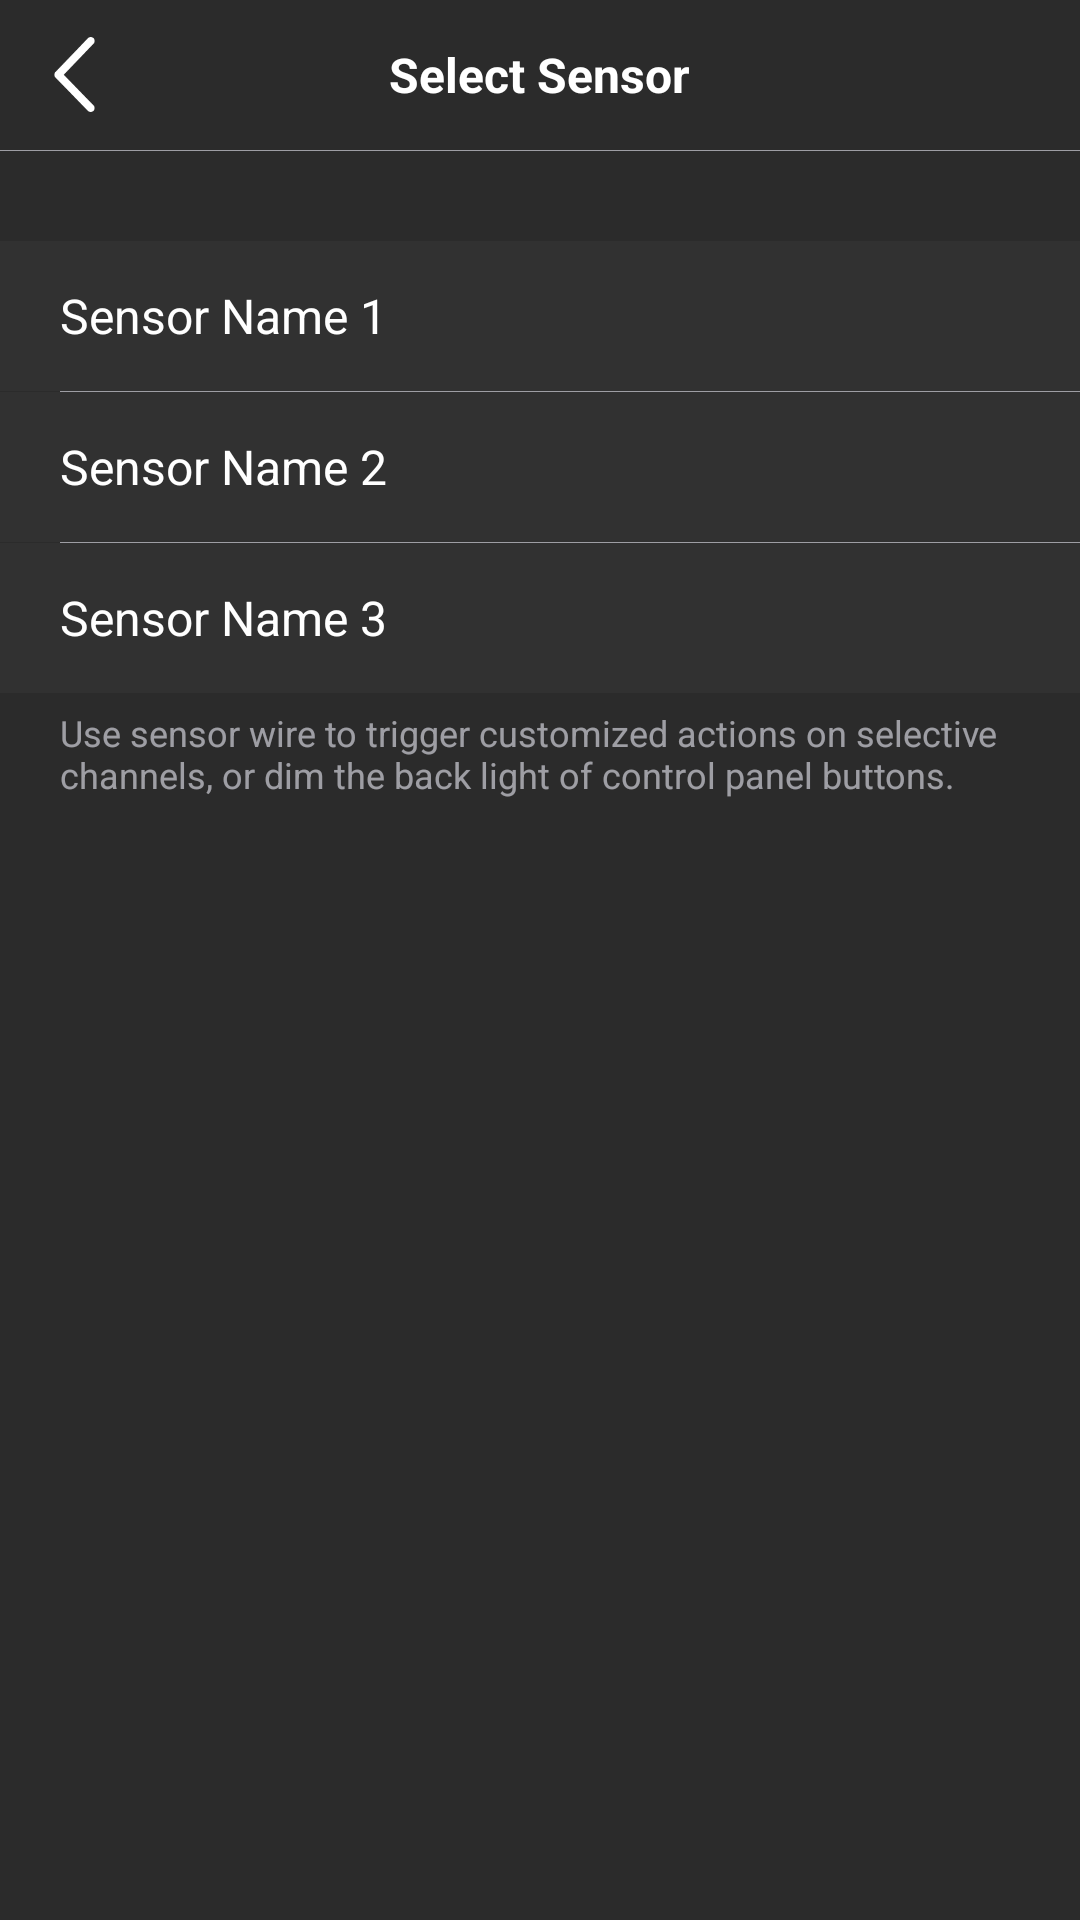

Layout XML and referenced resources for this Android screen:
<!-- AndroidManifest.xml: application theme AppTheme -->
<!-- res/layout/activity_select_sensor.xml -->
<?xml version="1.0" encoding="utf-8"?>
<LinearLayout xmlns:android="http://schemas.android.com/apk/res/android"
    android:orientation="vertical"
    android:layout_width="match_parent"
    android:layout_height="match_parent"
    android:background="@color/backgroundColor">
    <FrameLayout
        android:layout_width="match_parent"
        android:layout_height="@dimen/topBarHeight">
        <FrameLayout
            android:id="@+id/back"
            android:layout_width="@dimen/topBarHeight"
            android:layout_height="match_parent">
            <ImageView
                android:layout_width="25dp"
                android:layout_height="25dp"
                android:layout_gravity="center"
                android:src="@drawable/left_arrow"
                android:scaleType="fitCenter"
                android:tint="@color/white"/>
        </FrameLayout>
        <TextView
            android:layout_width="wrap_content"
            android:layout_height="wrap_content"
            android:layout_gravity="center"
            android:gravity="center"
            android:textSize="16sp"
            android:textColor="@color/white"
            android:textStyle="bold"
            android:text="Select Sensor"/>
    </FrameLayout>
    <View
        android:layout_width="match_parent"
        android:layout_height="1px"
        android:background="@color/gray"/>
    <ScrollView
        android:layout_width="match_parent"
        android:layout_height="match_parent">
        <LinearLayout
            android:layout_width="match_parent"
            android:layout_height="wrap_content"
            android:orientation="vertical">
            <FrameLayout
                android:id="@+id/sensor_1"
                android:layout_width="match_parent"
                android:layout_height="@dimen/topBarHeight"
                android:layout_marginTop="30dp"
                android:background="@color/tab_bg">
                <TextView
                    android:id="@+id/sensor_1_name"
                    android:layout_width="match_parent"
                    android:layout_height="match_parent"
                    android:gravity="center_vertical"
                    android:layout_marginStart="20dp"
                    android:layout_marginEnd="50dp"
                    android:textColor="@color/white"
                    android:lines="1"
                    android:ellipsize="end"
                    android:textSize="16sp"
                    android:text="Sensor Name 1"/>
                <ImageView
                    android:layout_width="15dp"
                    android:layout_height="15dp"
                    android:layout_gravity="end|center_vertical"
                    android:layout_marginEnd="20dp"
                    android:src="@drawable/right_arrow"
                    android:tint="@color/gray" />
            </FrameLayout>
            <View
                android:layout_width="match_parent"
                android:layout_height="1px"
                android:layout_marginStart="20dp"
                android:background="@color/gray" />
            <FrameLayout
                android:id="@+id/sensor_2"
                android:layout_width="match_parent"
                android:layout_height="@dimen/topBarHeight"
                android:background="@color/tab_bg">
                <TextView
                    android:id="@+id/sensor_2_name"
                    android:layout_width="match_parent"
                    android:layout_height="match_parent"
                    android:layout_marginStart="20dp"
                    android:layout_marginEnd="50dp"
                    android:gravity="center_vertical"
                    android:textColor="@color/white"
                    android:lines="1"
                    android:ellipsize="end"
                    android:textSize="16sp"
                    android:text="Sensor Name 2"/>
                <ImageView
                    android:layout_width="15dp"
                    android:layout_height="15dp"
                    android:layout_gravity="end|center_vertical"
                    android:layout_marginEnd="20dp"
                    android:src="@drawable/right_arrow"
                    android:tint="@color/gray" />
            </FrameLayout>
            <View
                android:layout_width="match_parent"
                android:layout_height="1px"
                android:layout_marginStart="20dp"
                android:background="@color/gray" />
            <FrameLayout
                android:id="@+id/sensor_3"
                android:layout_width="match_parent"
                android:layout_height="@dimen/topBarHeight"
                android:background="@color/tab_bg">
                <TextView
                    android:id="@+id/sensor_3_name"
                    android:layout_width="match_parent"
                    android:layout_height="match_parent"
                    android:layout_marginStart="20dp"
                    android:layout_marginEnd="50dp"
                    android:gravity="center_vertical"
                    android:textColor="@color/white"
                    android:lines="1"
                    android:ellipsize="end"
                    android:textSize="16sp"
                    android:text="Sensor Name 3"/>
                <ImageView
                    android:layout_width="15dp"
                    android:layout_height="15dp"
                    android:layout_gravity="end|center_vertical"
                    android:layout_marginEnd="20dp"
                    android:src="@drawable/right_arrow"
                    android:tint="@color/gray" />
            </FrameLayout>
            <TextView
                android:layout_width="match_parent"
                android:layout_height="wrap_content"
                android:layout_marginStart="20dp"
                android:layout_marginEnd="20dp"
                android:layout_marginTop="5dp"
                android:textColor="@color/gray"
                android:textSize="12sp"
                android:text="Use sensor wire to trigger customized actions on selective channels, or dim the back light of control panel buttons."/>
        </LinearLayout>
    </ScrollView>
</LinearLayout>
<!-- resources referenced by this layout -->
<resources>
  <color name="backgroundColor">#2b2b2b</color>
  <color name="gray">#99ebebf5</color>
  <color name="tab_bg">#313131</color>
  <color name="white">#FFFFFFFF</color>
  <dimen name="topBarHeight">50dp</dimen>
  <!-- drawable left_arrow: png bitmap (drawable, 4844 bytes) -->
  <style name="AppTheme" parent="Theme.AppCompat.Light.NoActionBar">
          <item name="colorPrimaryDark">@color/backgroundColor</item>
      </style>
</resources>
